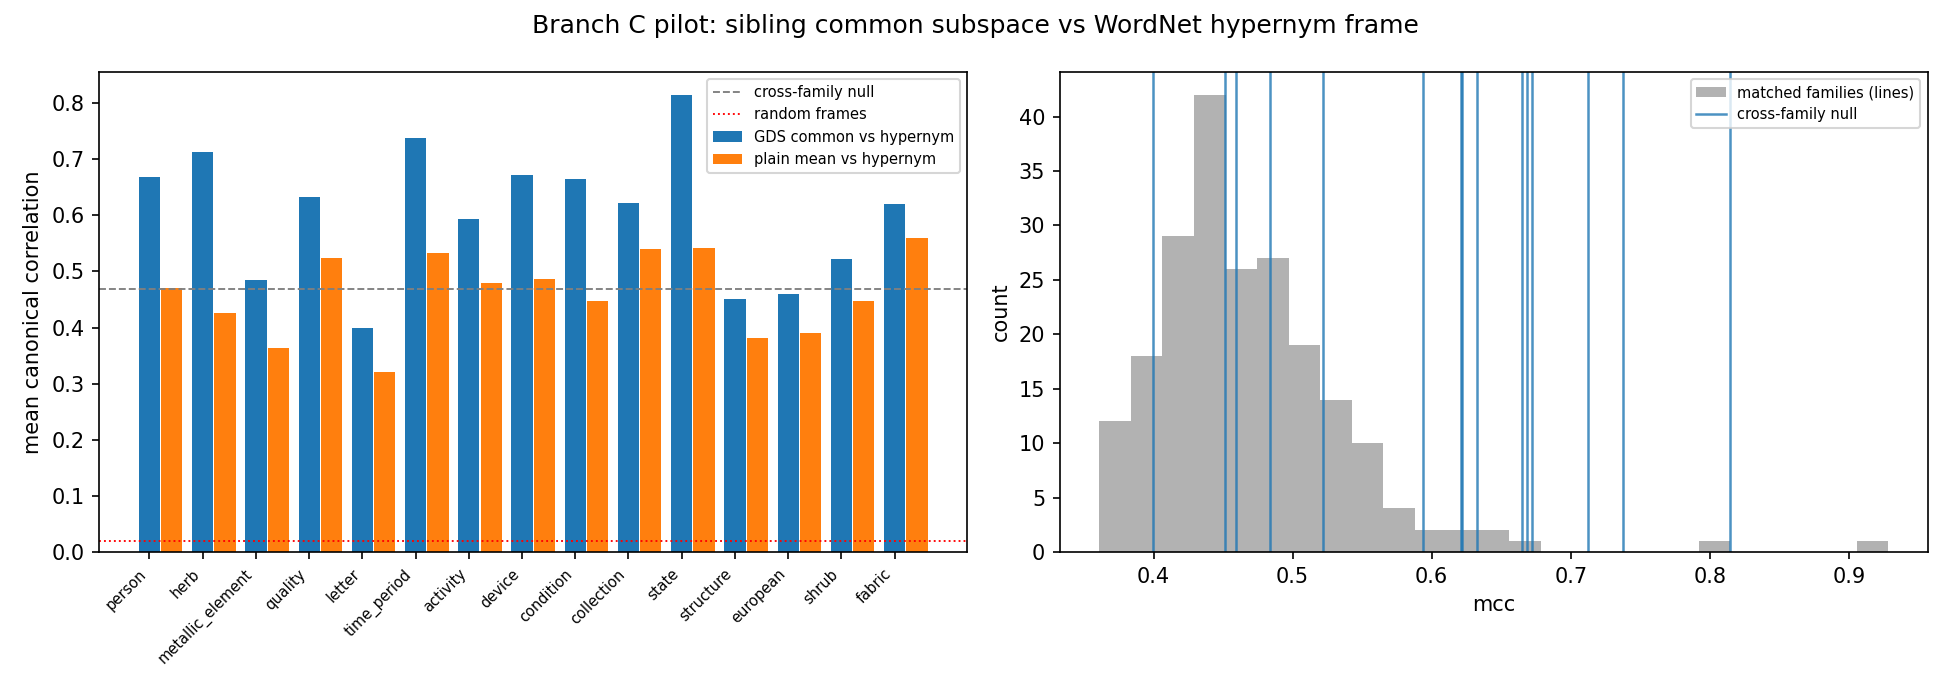

The data file committed next to this chart (first rows):
family, n_siblings, common_dim, mcc_common_hyper, mcc_mean_hyper, max_eigenvalue
person.n.01, 147, 105, 0.6684, 0.4708, 125.8
herb.n.01, 70, 53, 0.7123, 0.4266, 56.3
metallic_element.n.01, 64, 40, 0.484, 0.3628, 47.58
quality.n.01, 60, 40, 0.6327, 0.5244, 50.97
letter.n.02, 56, 40, 0.3994, 0.3209, 53.22
time_period.n.01, 56, 37, 0.7375, 0.533, 50.48
activity.n.01, 53, 37, 0.5938, 0.4791, 50.18
device.n.01, 49, 35, 0.6724, 0.4864, 41.22
condition.n.01, 44, 34, 0.6647, 0.4466, 35.29
collection.n.01, 42, 31, 0.6216, 0.5393, 37.66
state.n.02, 41, 30, 0.8145, 0.541, 34.98
structure.n.01, 38, 27, 0.4514, 0.3816, 35.17
european.n.01, 37, 26, 0.4593, 0.3909, 28.83
shrub.n.01, 35, 25, 0.5216, 0.4477, 28.66
fabric.n.01, 35, 23, 0.6208, 0.5588, 31.77
